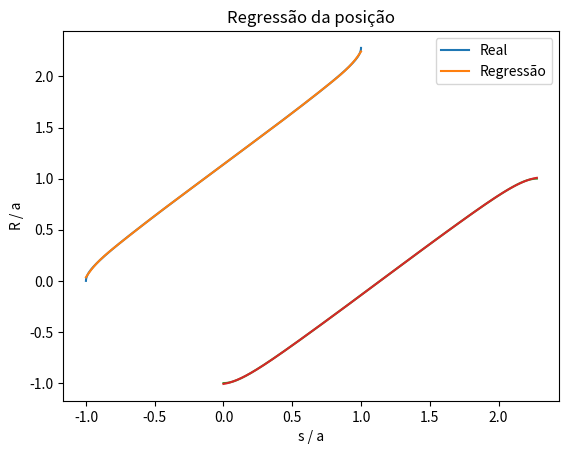

This figure's Python source:
import math as m
import numpy as np
import matplotlib.pyplot as plt
from scipy.optimize import curve_fit

f = 0.38

def elipseArc(a, f):
    divs = 100000
    s = 0
    Ri = -a
    Rf = a
    z1 = a * f * m.sqrt(1 - Ri**2 / a**2)
    dR = (Rf - Ri) / divs
    radius = np.linspace(Ri, Rf, num=divs)
    arc = []
    for R in radius:
        z2 = a * f * m.sqrt(1 - R**2 / a**2)
        ds = m.sqrt(dR**2 + (z2 - z1)**2)
        s += ds
        z1 = z2
        arc.append(s / a)

    pos = np.linspace(-1, 1, num=divs)

    fit = np.polyfit(pos, arc, order + 2)
    print("Regressão do arco em função da posição")
    print(fit)
    y_reg = np.polyval(fit, pos)

    residue = []
    for (real, adjust) in zip(arc, y_reg):
        residue.append(abs(real - adjust))

    print("Desvio máximo: " + str(np.max(residue)))

    plt.plot(pos, arc)
    plt.plot(pos, y_reg)
    plt.title("Regressão do arco")
    plt.ylabel("s / a")
    plt.xlabel("R / a")
    plt.legend(["Real", "Regressão"])
    plt.show()

    fit2 = np.polyfit(arc, pos, order)
    y_reg2 = np.polyval(fit2, arc)
    
    print("Regressão da posição em função do arco")
    print(fit2)
    residue2 = []
    for (real, adjust) in zip(pos, y_reg2):
        residue2.append(abs(real - adjust))

    print("Desvio máximo: " + str(np.max(residue2)))

    plt.plot(arc, pos)
    plt.plot(arc, y_reg2)
    plt.title("Regressão da posição")
    plt.xlabel("s / a")
    plt.ylabel("R / a")
    plt.legend(["Real", "Regressão"])
    plt.show()

    return s, fit[0], fit[1], fit[2]

order = 7
s, v, n, p = elipseArc(100, f)